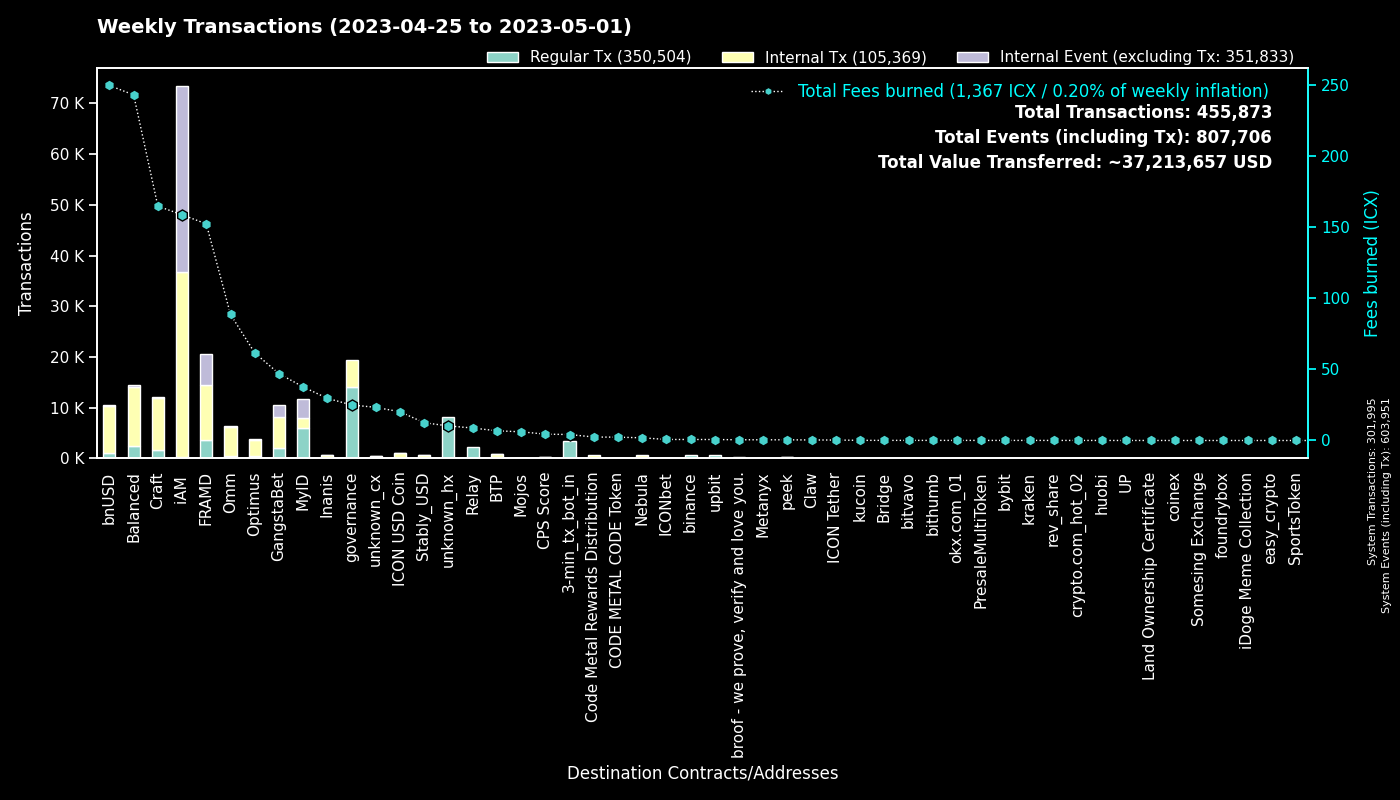

Source data for this figure (header and first rows):
to, Fees burned, Regular Tx, to_def, Internal Tx, Internal Event (excluding Tx), group
0, 0.0, 301949, System, 46, 301956, System
cx00000000000000000000000000000000000000…, 25, 14022, governance, 5305, 0, governance
cx9e3cadcc1a4be3323ea23371b84575abb32703…, 7.826, 3810, MyID_1, 0, 3810, MyID
cx2aa9b28a657e3121b75d3d4fe65e569398645d…, 91.75, 3403, FRAMD Token, 5231, 506, FRAMD
hx11de4e28be4845de3ea392fd8d758655bf766c…, 4.2, 3360, 3-min_tx_bot_in, 0, 0, 3-min_tx_bot_in
cxca5faa5a71d986a2e84dd7e6f5ff791d29901e…, 8.789, 2189, Relay_4, 0, 0, Relay
cx694e8c9f1a05c8c3719f30d46b97697960e428…, 15.05, 1601, MyID_2, 1601, 0, MyID
cxe5c2c460364acc5f8c1d5ca925930043d8d9c9…, 6.648, 1407, GangstaBet Crown, 1487, 0, GangstaBet
cx88fd7df7ddff82f7cc735c871dc519838cb235…, 249.8, 1102, bnUSD, 9294, 101, bnUSD
cx7ecb16e4c143b95e01d05933c17cb986cfe618…, 103.2, 711, CraftRewards, 5217, 39, Craft
hxb568381d35d3e7a6383200e8a0d30310af20b9…, 0.6975, 558, binance_hot, 0, 0, binance
cx2609b924e33ef00b648a409245c7ea394c4678…, 71.26, 514, balanced_sicx, 2884, 57, Balanced
cx9c4698411c6d9a780f605685153431dcda0460…, 5.08, 478, Auction, 2568, 0, Craft
cxba62bb61baf8dd8b6a04633fe33806547785a0…, 14.82, 478, MyID_3, 474, 0, MyID
cx66d4d90f5f113eba575bf793570135f9b10cec…, 28.99, 406, balanced_loans, 1320, 167, Balanced
cx2e6d0fc0eca04965d06038c8406093337f085f…, 55.68, 350, Craft, 2245, 43, Craft
cxa0af3165c08318e988cb30993b3048335b94af…, 14.21, 331, balanced_dex, 1050, 0, Balanced
cx14002628a4599380f391f708843044bc93dce2…, 158.8, 294, iAM Div, 36487, 36592, iAM
cx2dc662031f3d62bcdba4f63e9bf827767c8475…, 4.775, 291, GangstaBet Skill, 2190, 2237, GangstaBet
hx49b1556654e51f52d59a8222b4737ee7dccc6d…, 0.3337, 267, upbit_cold_02, 0, 0, upbit
cxaa99a164586883eed0322d62a31946dfa9491f…, 30.59, 231, optimus_rewards, 734, 14, Optimus
cx10d59e8103ab44635190bd4139dbfd682fa2d0…, 11, 227, balanced_rewards, 761, 0, Balanced
cx85954d0dae92b63bf5cba03a59ca4ffe687bad…, 1.459, 219, NebulaMultiToken, 271, 0, Nebula
cxf61cd5a45dc9f91c15aa65831a30a90d59a096…, 32.65, 211, balanced_baln, 1271, 120, Balanced
cxcb455f26a2c01c686fa7f30e1e3661642dd53c…, 51, 205, omm_lending, 4359, 0, Omm
cx44250a12074799e26fdeee75648ae47e2cc842…, 3.657, 188, balanced_governance, 19, 0, Balanced
cx203d9cd2a669be67177e997b8948ce2c35caff…, 34.62, 179, balanced_dividends, 2136, 60, Balanced
cx30f18d26f45d990112a4cd4825c0b79af73aac…, 60.66, 171, Yetis, 5680, 5615, FRAMD
cx21e94c08c03daee80c25d8ee3ea22a20786ec2…, 42.61, 169, Balanced Router, 1829, 112, Balanced
cxcc711062b732ed14954008da8a5b5193b4d486…, 0.3108, 168, peek_1, 0, 0, peek
cx69bcdf1753472c1444188ec3f5188657e30c83…, 0.5176, 163, broof - we prove, verify and love you., 0, 0, broof - we prove, verify and love you.
cxe971c0a92c58db502e4a224efc6ba311eb1c17…, 28.28, 136, Inanis Treasury, 433, 49, Inanis
cx6139a27c15f1653471ffba0b4b88dc15de7e32…, 27.02, 121, gangstabet_token, 1531, 52, GangstaBet
cx1a29259a59f463a67bb2ef84398b30ca56b583…, 26.61, 113, omm_token, 924, 73, Omm
cx7b1843b7ef5368a080ccf59c0a9d1bdec474f9…, 5.741, 103, optimus_dividends, 1025, 0, Optimus
hxa50bf4030f56dfd12d9c1e2499ff47a4686401…, 0.1275, 102, unknown_hx, 0, 0, unknown_hx
cx28b2ec885b50c8a93da752f2d0467a67127a70…, 7.815, 97, CROWN, 612, 15, GangstaBet
cx28497aef34ec44ad2be9249daddfbe34b54f30…, 1.194, 94, Balanced Bribe, 93, 0, Balanced
hxe86aa705ea8399fba25ff242d674bbf6a39e9d…, 0.115, 92, unknown_hx, 0, 0, unknown_hx
cx785d504f44b5d2c8dac04c5a1ecd75f18ee57d…, 5.754, 80, Finance Token, 209, 4, Optimus
cx5b5a03cb525a1845d0af3a872d525b18a810ac…, 3.103, 80, btp-0x38.bsc-BTCB, 326, 0, BTP
hxbb984f278abd66ae2155edbd91f8c87ce98411…, 0.09875, 79, kucoin, 0, 0, kucoin
cx8683d50b9f53275081e13b64fba9d6a56b7c57…, 0.2811, 78, gangstabet_trade, 79, 0, GangstaBet
cx32743b6f4588f5c1b025c5bb732ac623493654…, 0.5686, 77, Craft, 205, 73, Craft
cx288d13e1b63563459a2ac6179f237711f6851c…, 3.256, 76, btp-0x38.bsc-ETH, 324, 3, BTP
cxae3034235540b924dfcc1b45836c293dcc82bf…, 20.23, 72, ICON USD Coin, 897, 6, ICON USD Coin
hxba44340c3418f502904edeab57d5ddbf0f5bf9…, 0.08875, 71, unknown_hx, 0, 0, unknown_hx
hxf2b4e7eab4f14f49e5dce378c2a0389c379ac6…, 0.085, 68, upbit_hot_05, 0, 0, upbit
cx334db6519871cb2bfd154cec0905ced4ea142d…, 0.273, 65, unknown_cx, 0, 0, unknown_cx
hxa390d24fdcba68515b492ffc553192802706a1…, 0.08, 64, bitvavo_hot, 0, 0, bitvavo
hx4a01996877ac535a63e0107c926fb60f1d33c5…, 0.07125, 57, upbit_hot_03, 0, 0, upbit
hx2d80a2205feef0920e080b9fb539ee3505ddaa…, 0.07, 56, unknown_hx, 0, 0, unknown_hx
cxbb2871f468a3008f80b08fdde5b8b951583acf…, 12.48, 56, Stably_USD, 597, 1, Stably_USD
hx8d28bc4d785d331eb4e577135701eb388e9a46…, 0.06875, 55, upbit_hot_04, 0, 0, upbit
hx85532472e789802a943bd34a8aeb86668bc232…, 0.06875, 55, okx.com_01, 0, 0, okx.com_01
cx9f4ab72f854d3ccdc59aa6f2c3e2215dd62e87…, 4.463, 51, CPS Score, 104, 1, CPS Score
hx6d14b2b77a9e73c5d5804d43c7e3c3416648ae…, 0.06375, 51, bithumb_03, 0, 0, bithumb
hx6332c8a8ce376a5fc7f976d1bc4805a5d8bf13…, 0.0625, 50, upbit_hot_01, 0, 0, upbit
hx133323c2e990994816b548a9e7eb080a5eac80…, 0.06125, 49, unknown_hx, 0, 0, unknown_hx
hxfdb57e23c32f9273639d6dda45068d85ee43fe…, 0.05875, 47, upbit_hot_02, 0, 0, upbit
... 1,783 more rows
